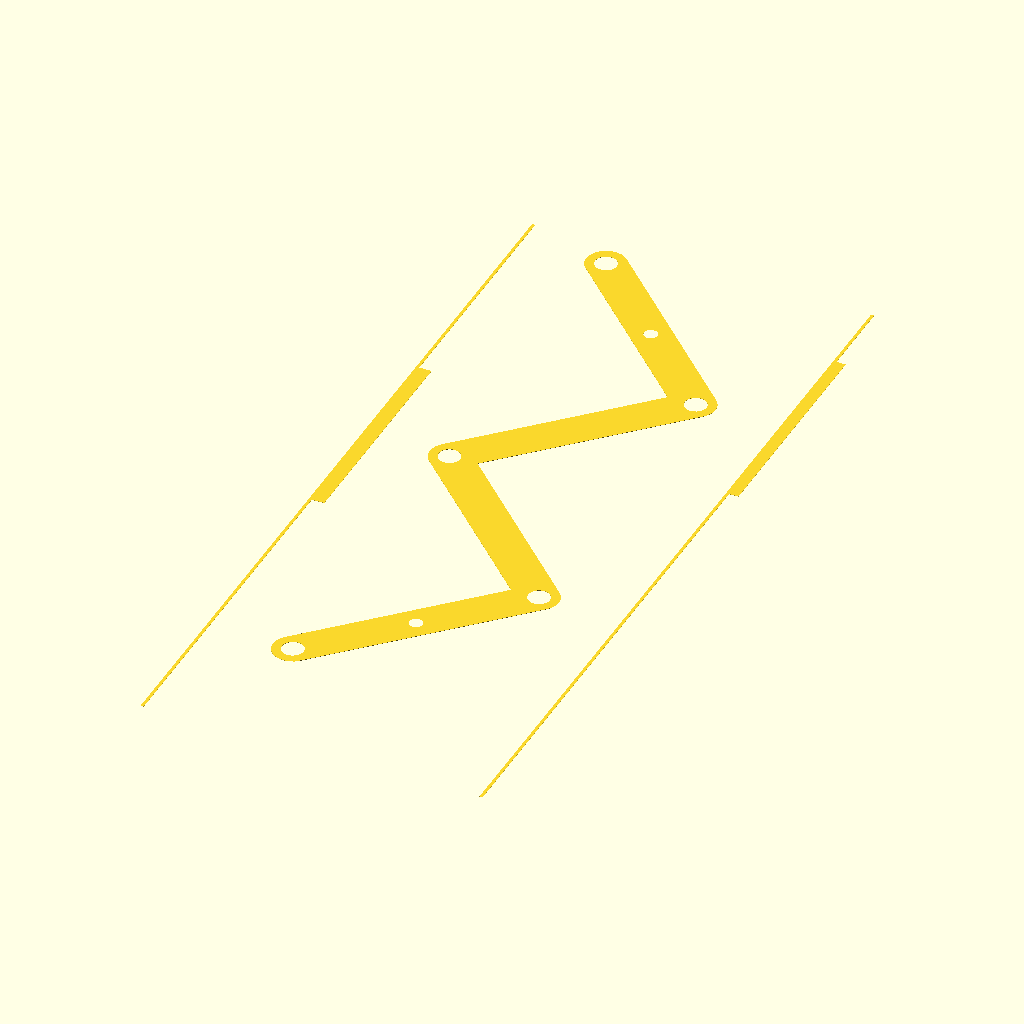
Cell 1: rendered with the file's own defaults.
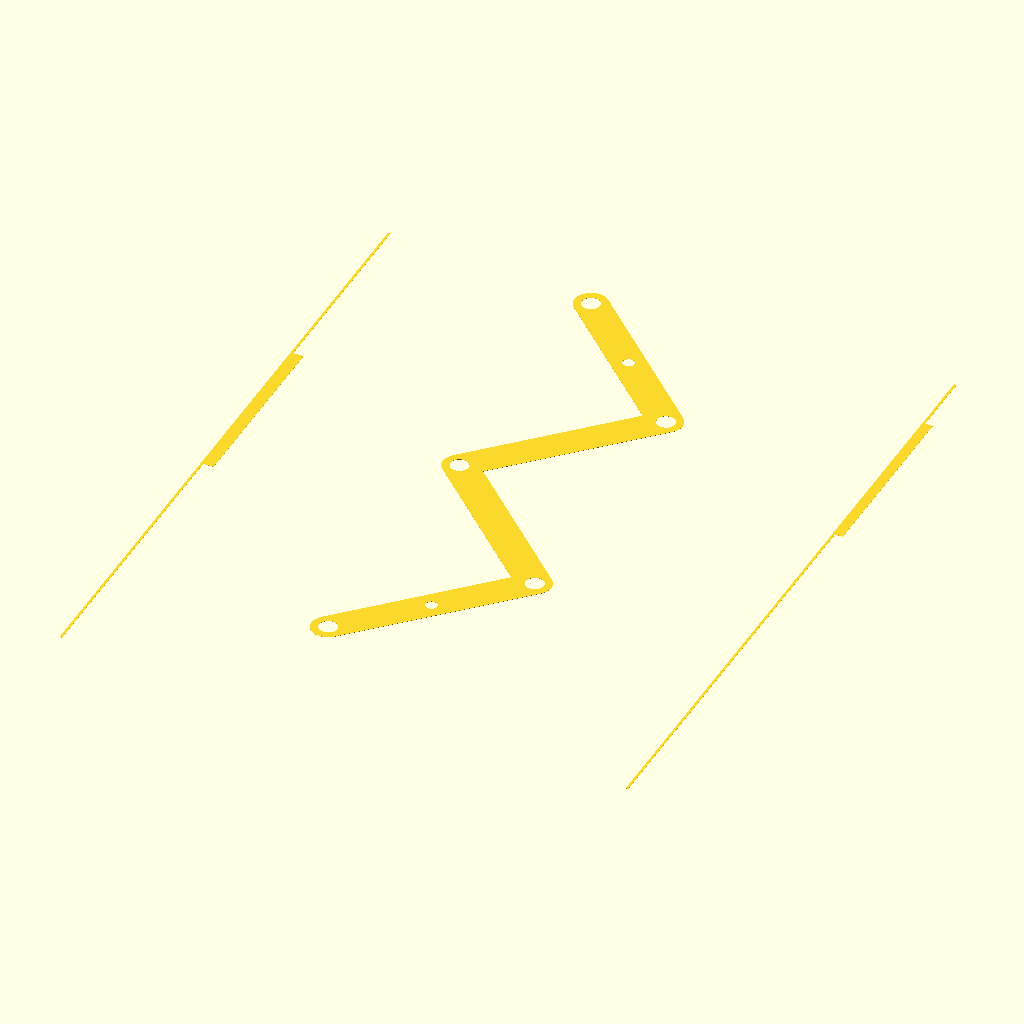
Cell 2 — HALL_WIDTH set to 2160, the other parameters unchanged.
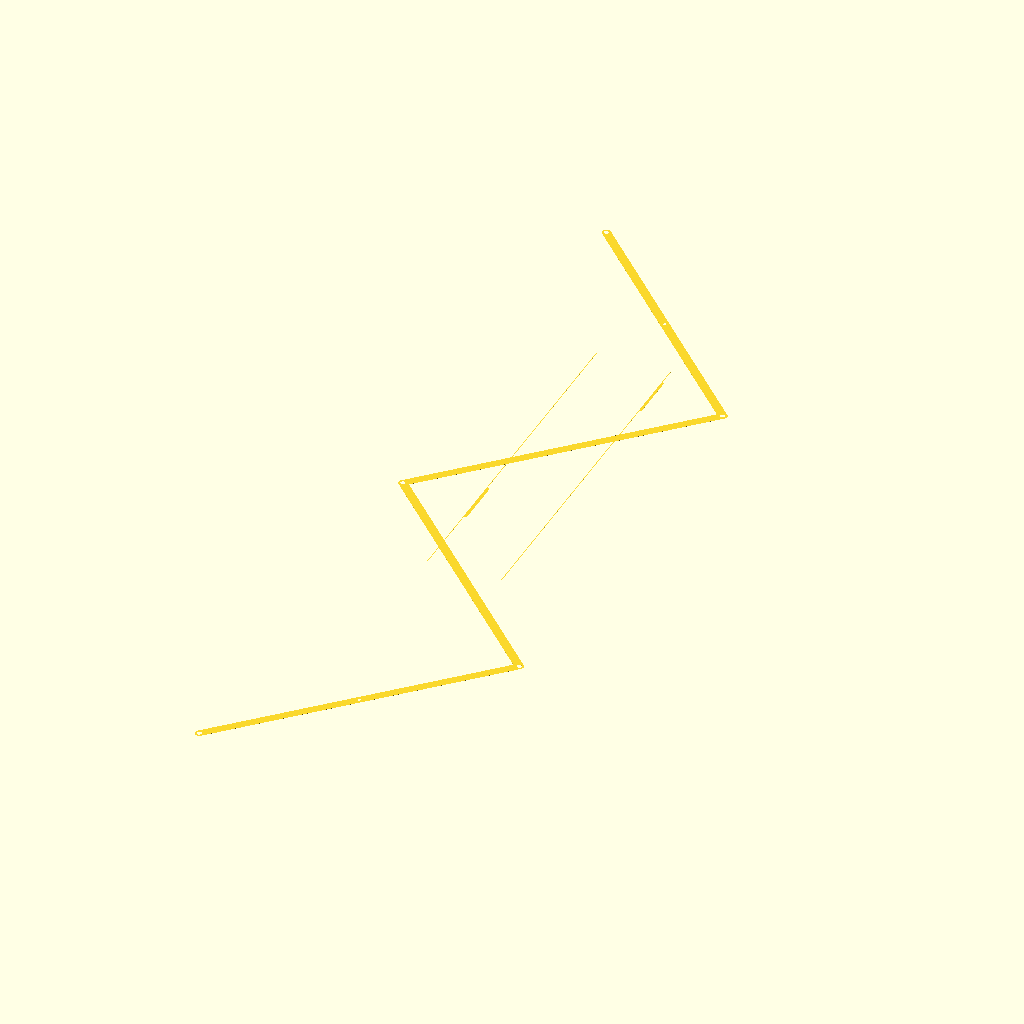
Cell 3 — HALL_LENGTH set to 5400, the other parameters unchanged.
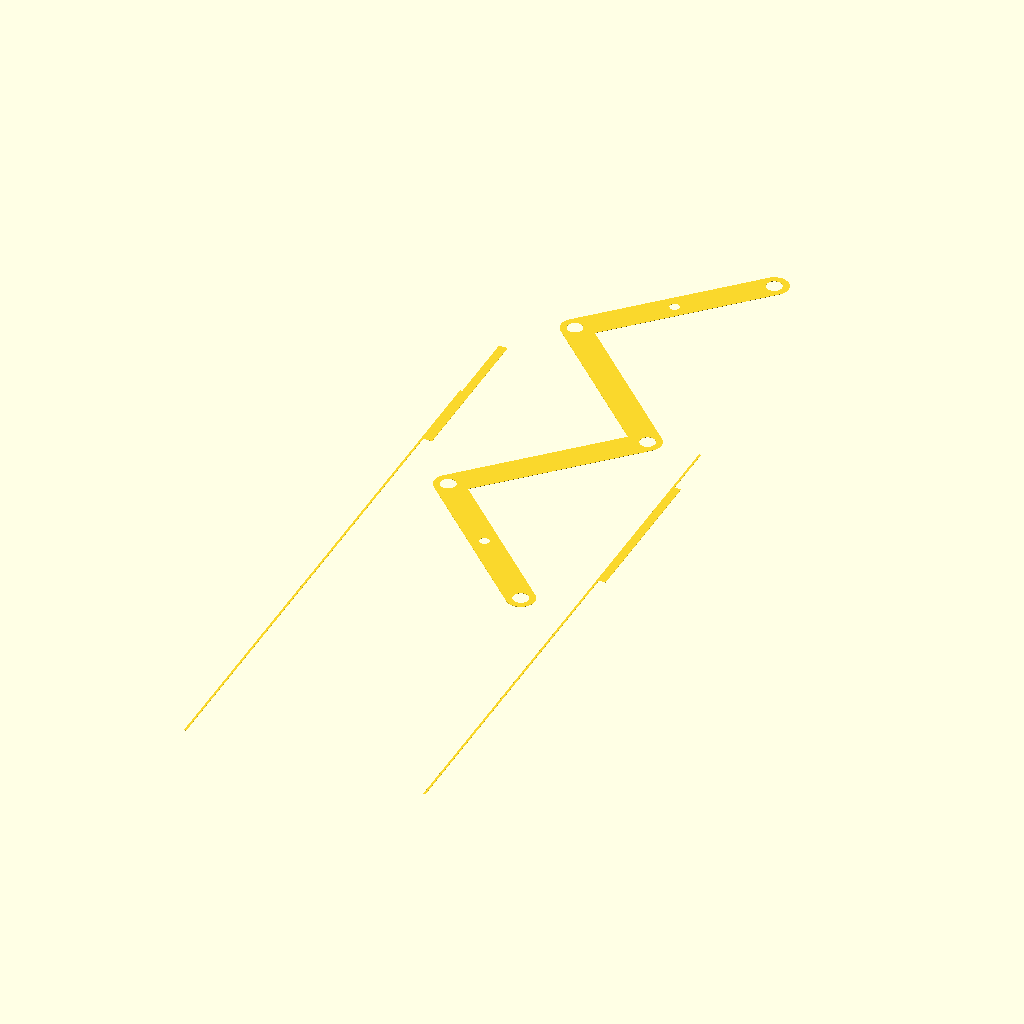
Cell 4: the same model with DOOR1_X = 2320.
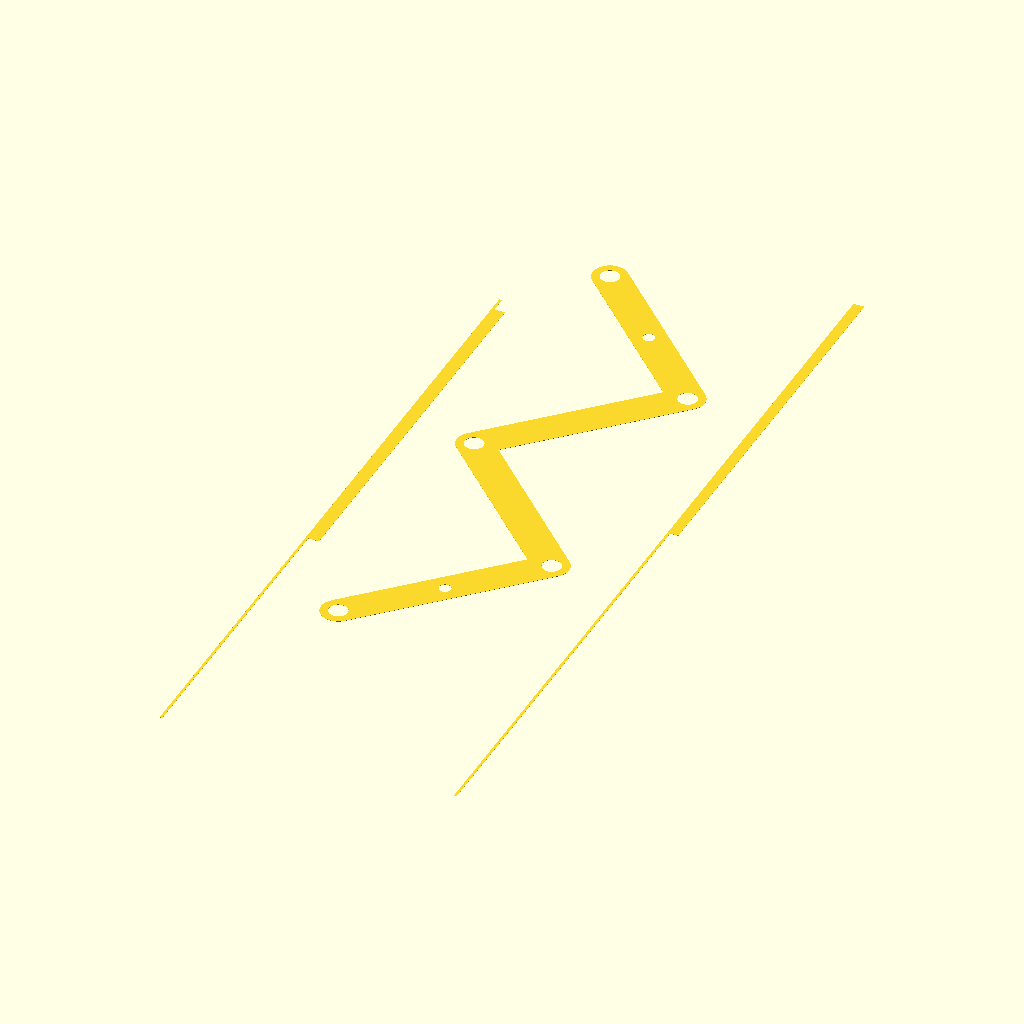
Cell 5 — DOOR_W set to 1480, the other parameters unchanged.
The same orthographic view direction (rotation 55°, 0°, 25°; colour scheme Cornfield) for every cell, with the view re-fitted per cell, so scale and position can differ between cells.
The OpenSCAD source (src/lights.scad):
use<syms.scad>

HALL_WIDTH=1080;
HALL_LENGTH=2700;
HALL_HEIGHT=26;

DOOR1_X=1160;
DOOR2_X=HALL_LENGTH-1000;
    DOOR_D=DOOR2_X-DOOR1_X;
DOOR_W=740;

module wall() {
    symX([HALL_WIDTH/2,0,0]) {
        cube([10,HALL_LENGTH,HALL_HEIGHT]);
    }
    
    
    translate([-HALL_WIDTH/2,DOOR1_X,0])
    cube([40,DOOR_W,1]);
    translate([HALL_WIDTH/2,DOOR2_X,0])
    cube([40,DOOR_W,1]);
}

module hullPairs(pos){
    for(i=[0:len(pos)-2]){
        hull() {
            translate(pos[i+0]) children();
            translate(pos[i+1]) children();
        }
    }
}



WW=128;

function sx(li,s)=[for(i=li) [i[0]*s[0],i[1]*s[1],i[2]*s[2]]];

function uu(li) = [for(p=li) [p[0]*pow((1+p[1])/len(li),0),p[1],p[2]]];
module worm(part) {
    points=sx(uu([
            [-1,1,0],
            [ 1,2,0],
            [-1,3,0],
            [ 1,4,0],
            [-1,5,0],
        ]),[.5,1,1]*DOOR_D);
    echo(points);

    
    module w() {
        difference() {
            hullPairs(points) {
                cylinder(d=WW,center=true);
            }
            for(p=points) {
                translate(p) {
                cylinder(d=70,h=100,center=true);
                cylinder(d=88,h=100);
                } 
            }
            for(i=[0:len(points)-2:len(points)-2]) {
                p=(points[i]+points[i+1])/2;
                translate(p)
                cylinder(d=44,h=100,center=true);
            }
        }
    }
    
    if(part>=0) {
        
        
        y0=(part==0)?-1000:points[0][1];
        y1=points[1][1];
        
        d=points[1]-points[0];
        echo(norm(d));
        
        
        a=atan2(d[0],d[1]);
        
        rotate(a)
        translate(-points[0])
        intersection() {
            w();
            
            translate([0,y0+(y1-y0)/2,0])
            cube([HALL_WIDTH,y1-y0,100],center=true);
        }
        
    }else{
        w();    
    }
    
    
}

mode="pr";

if(mode=="preview"){
    wall();
    translate([0,DOOR1_X+DOOR_W/2-DOOR_D*9/3,0])
    worm(-1);
}


if(mode=="p0"){
    projection()
    worm(0);
}
if(mode=="p1"){
    projection()
    worm(1);
}


if(mode=="pr"){

//    translate([DOOR_D*3/2/2,0,0])
  //  cube([10,3000,10]);
    
    projection() {
    wall();
    translate([0,DOOR1_X+DOOR_W/2-DOOR_D*9/3,0])
    worm(-1);
    }
}


echo(DOOR_D);
DOOR_K=DOOR_D*3/2;
echo((HALL_WIDTH-DOOR_K)/2);
Customizer parameters (derived from the source; name, type, default, range or options):
HALL_WIDTH: number, default 1080
HALL_LENGTH: number, default 2700
HALL_HEIGHT: number, default 26
DOOR1_X: number, default 1160
DOOR_W: number, default 740
